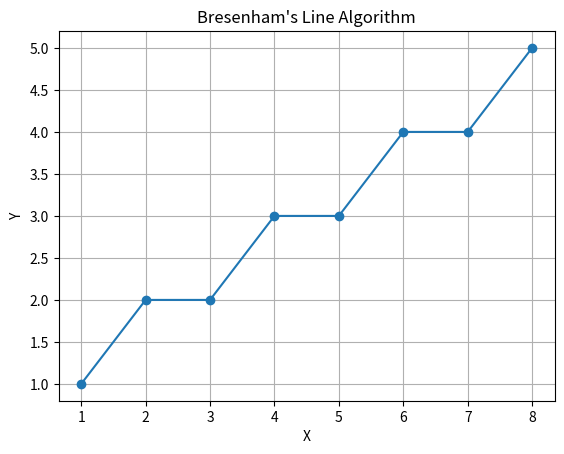

Generate this figure with matplotlib:
import matplotlib.pyplot as plt

def draw_line(x0, y0, x1, y1):
    dx = abs(x1 - x0)
    dy = abs(y1 - y0)
    sx = 1 if x0 < x1 else -1
    sy = 1 if y0 < y1 else -1
    err = dx - dy
    
    points = []
    while True:
        points.append((x0, y0))
        
        if x0 == x1 and y0 == y1:
            break
        
        e2 = 2 * err
        if e2 > -dy:
            err -= dy
            x0 += sx
        if e2 < dx:
            err += dx
            y0 += sy
    
    return points

# Example usage
x0, y0 = 1, 1
x1, y1 = 8, 5

line_points = draw_line(x0, y0, x1, y1)

# Extract x and y coordinates for plotting
x_coords, y_coords = zip(*line_points)

plt.plot(x_coords, y_coords, marker='o')
plt.title("Bresenham's Line Algorithm")
plt.xlabel("X")
plt.ylabel("Y")
plt.grid(True)
plt.show()
